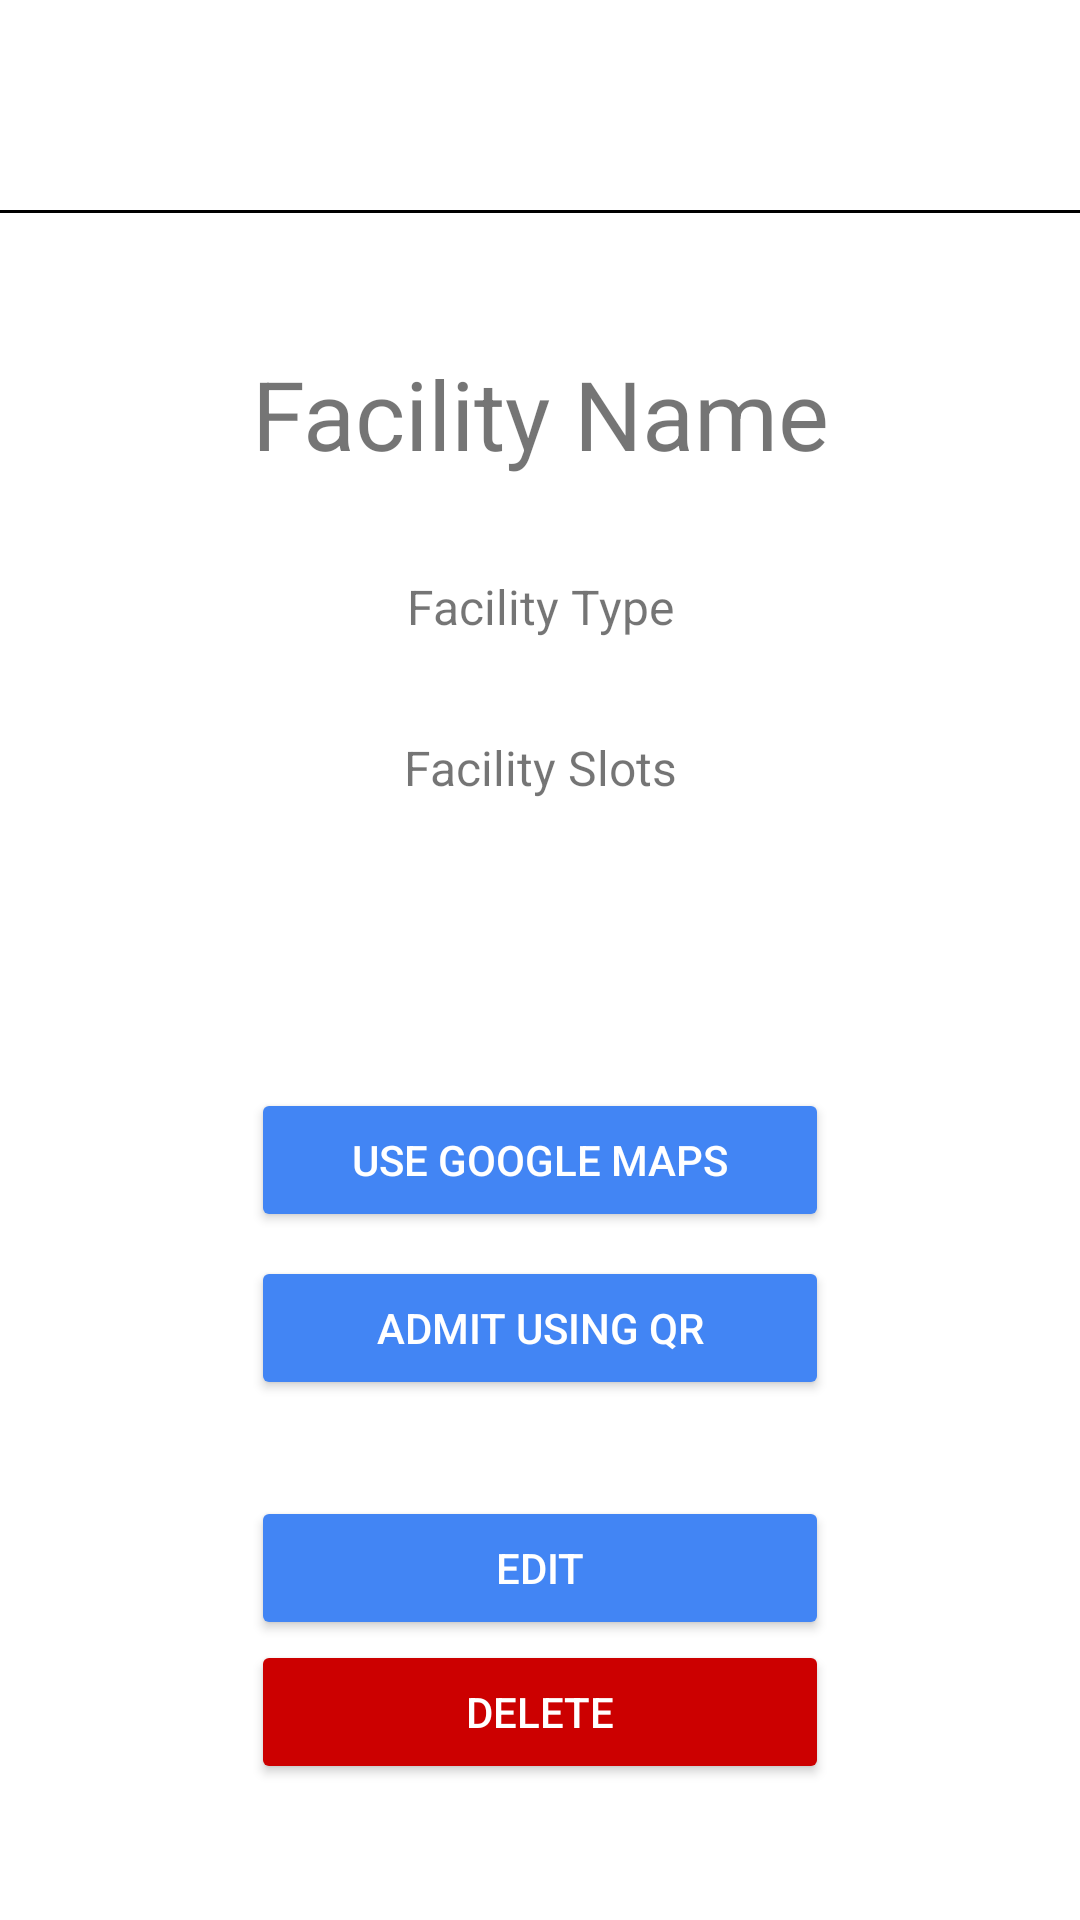

Android layout source for this screen:
<!-- AndroidManifest.xml: application theme Theme.Likas -->
<!-- res/layout/facility_popup.xml -->
<?xml version="1.0" encoding="utf-8"?>
<androidx.constraintlayout.widget.ConstraintLayout xmlns:android="http://schemas.android.com/apk/res/android"
    xmlns:app="http://schemas.android.com/apk/res-auto"
    xmlns:tools="http://schemas.android.com/tools"
    android:layout_width="match_parent"
    android:layout_height="match_parent">

    <androidx.constraintlayout.widget.ConstraintLayout
        android:id="@+id/toolbar"
        android:layout_width="match_parent"
        android:layout_height="@dimen/top_bar"
        app:layout_constraintEnd_toEndOf="parent"
        app:layout_constraintStart_toStartOf="parent"
        app:layout_constraintTop_toTopOf="parent">

        <ImageView
            android:id="@+id/user_back"
            android:layout_width="wrap_content"
            android:layout_height="0dp"
            android:layout_marginStart="16dp"
            android:layout_marginTop="8dp"
            android:layout_marginBottom="8dp"
            android:adjustViewBounds="true"
            android:contentDescription="@string/back"
            app:layout_constraintBottom_toBottomOf="parent"
            app:layout_constraintStart_toStartOf="parent"
            app:layout_constraintTop_toTopOf="parent"
            app:srcCompat="@drawable/arrow_left" />

    </androidx.constraintlayout.widget.ConstraintLayout>

    <View
        android:id="@+id/toolbar_divider2"
        android:layout_width="wrap_content"
        android:layout_height="1dp"
        android:background="@color/black"
        app:layout_constraintEnd_toEndOf="parent"
        app:layout_constraintStart_toStartOf="parent"
        app:layout_constraintTop_toBottomOf="@+id/toolbar" />

    <androidx.constraintlayout.widget.ConstraintLayout
        android:id="@+id/constraintLayout2"
        android:layout_width="wrap_content"
        android:layout_height="wrap_content"
        android:paddingStart="10dp"
        android:paddingEnd="10dp"
        app:layout_constraintBottom_toBottomOf="parent"
        app:layout_constraintEnd_toEndOf="parent"
        app:layout_constraintStart_toStartOf="parent"
        app:layout_constraintTop_toBottomOf="@id/toolbar_divider2">

        <TextView
            android:id="@+id/facility_name"
            android:layout_width="wrap_content"
            android:layout_height="wrap_content"
            android:gravity="center"
            android:text="Facility Name"
            android:textSize="32sp"
            app:layout_constraintEnd_toEndOf="parent"
            app:layout_constraintStart_toStartOf="parent"
            app:layout_constraintTop_toTopOf="parent" />

        <TextView
            android:id="@+id/facility_type"
            android:layout_width="wrap_content"
            android:layout_height="wrap_content"
            android:layout_marginTop="32dp"
            android:gravity="center"
            android:text="Facility Type"
            android:textSize="16sp"
            app:layout_constraintEnd_toEndOf="parent"
            app:layout_constraintStart_toStartOf="parent"
            app:layout_constraintTop_toBottomOf="@+id/facility_name" />

        <TextView
            android:id="@+id/facility_slots"
            android:layout_width="wrap_content"
            android:layout_height="wrap_content"
            android:layout_marginTop="32dp"
            android:gravity="center"
            android:text="Facility Slots"
            android:textSize="16sp"
            app:layout_constraintEnd_toEndOf="parent"
            app:layout_constraintStart_toStartOf="parent"
            app:layout_constraintTop_toBottomOf="@+id/facility_type" />

        <Button
            android:id="@+id/redirect"
            android:layout_width="0dp"
            android:layout_height="wrap_content"
            android:layout_marginTop="96dp"
            android:text="Use Google Maps"
            android:textColor="@color/white"
            app:backgroundTint="#4285F4"
            app:layout_constraintEnd_toEndOf="parent"
            app:layout_constraintStart_toStartOf="parent"
            app:layout_constraintTop_toBottomOf="@+id/facility_slots"
            tools:ignore="TextContrastCheck" />

        <Button
            android:id="@+id/admit"
            android:layout_width="0dp"
            android:layout_height="wrap_content"
            android:layout_marginTop="8dp"
            android:text="Admit Using QR"
            android:textColor="@color/white"
            app:backgroundTint="#4285F4"
            app:layout_constraintEnd_toEndOf="parent"
            app:layout_constraintStart_toStartOf="parent"
            app:layout_constraintTop_toBottomOf="@+id/redirect"
            tools:ignore="TextContrastCheck" />

        <Button
            android:id="@+id/edit"
            android:layout_width="0dp"
            android:layout_height="wrap_content"
            android:layout_marginTop="32dp"
            android:text="Edit"
            android:textColor="@color/white"
            app:backgroundTint="#4285F4"
            app:layout_constraintEnd_toEndOf="parent"
            app:layout_constraintStart_toStartOf="parent"
            app:layout_constraintTop_toBottomOf="@+id/admit"
            tools:ignore="TextContrastCheck" />

        <Button
            android:id="@+id/delete"
            android:layout_width="0dp"
            android:layout_height="wrap_content"
            android:text="Delete"
            android:textColor="@color/white"
            app:backgroundTint="@android:color/holo_red_dark"
            app:layout_constraintEnd_toEndOf="parent"
            app:layout_constraintStart_toStartOf="parent"
            app:layout_constraintTop_toBottomOf="@+id/edit"
            tools:ignore="TextContrastCheck" />

    </androidx.constraintlayout.widget.ConstraintLayout>

</androidx.constraintlayout.widget.ConstraintLayout>
<!-- resources referenced by this layout -->
<resources>
  <color name="black">#FF000000</color>
  <color name="white">#FFFFFFFF</color>
  <dimen name="top_bar">70dp</dimen>
  <string name="back">Back</string>
  <style name="Theme.Likas" parent="Theme.MaterialComponents.Light.NoActionBar">
          
          <item name="colorPrimary">@color/prim</item>
          <item name="colorPrimaryVariant">@color/purple_700</item>
          <item name="colorOnPrimary">@color/white</item>
          
          <item name="colorSecondary">@color/second</item>
          <item name="colorSecondaryVariant">@color/teal_700</item>
          <item name="colorOnSecondary">@color/black</item>
          
          <item name="android:statusBarColor" tools:targetApi="l">?attr/colorPrimaryVariant</item>
          
      </style>
  <color name="prim">#667080</color>
  <color name="purple_700">#FF3700B3</color>
  <color name="second">#EEF1F4</color>
  <color name="teal_700">#FF018786</color>
</resources>
